Run: headless pygame with SDL's dummy video driver; simulated clock (each Clock.tick advances the game by its frame time, no real sleeping); random seed 0; keys injected as events and as key.get_pressed() state; no mouse input.
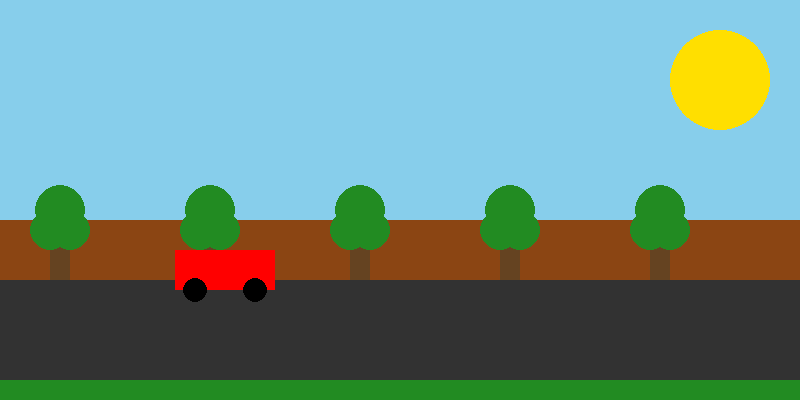
Frame 1 of 4 · flips 1–60 · no input
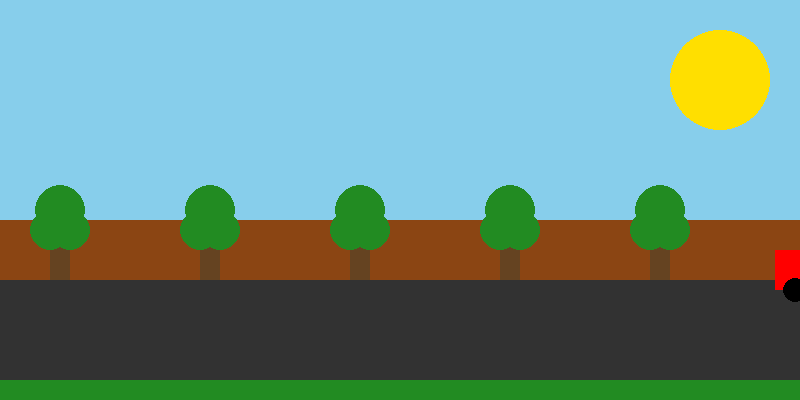
Frame 2 of 4 · flips 61–180 · tapped SPACE, RETURN · held RIGHT (→), D
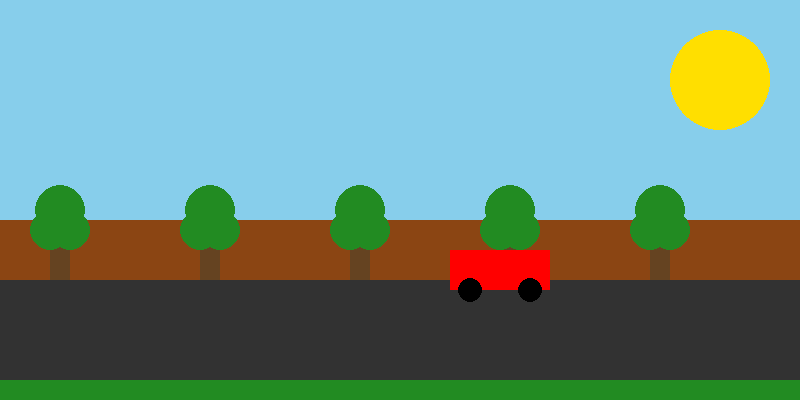
Frame 3 of 4 · flips 181–300 · held DOWN (↓), S
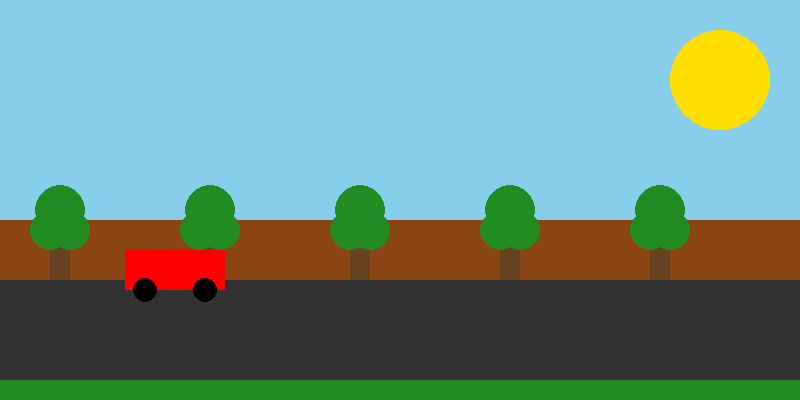
Frame 4 of 4 · flips 301–420 · held LEFT (←), A, UP (↑), W

The pygame program that drew these frames:

import pygame
import sys
import math

pygame.init()

width, height = 800, 400
screen = pygame.display.set_mode((width, height))
pygame.display.set_caption("Car on Road with Moving Leaf Trees and Sun")

# Colors
SKY_BLUE = (135, 206, 235)
ROAD_COLOR = (50, 50, 50)
GRASS_COLOR = (34, 139, 34)
TREE_BG_COLOR = (139, 69, 19)  # brown soil color behind trees
TREE_TRUNK = (101, 67, 33)
TREE_LEAVES = (34, 139, 34)
CAR_COLOR = (255, 0, 0)
BLACK = (0, 0, 0)
SUN_YELLOW = (255, 223, 0)

clock = pygame.time.Clock()

car_x = -120
car_y = 250
car_speed = 5

angle = 0  # leaf offset angle (no change now)

def draw_tree(x, y, leaf_offset):
    pygame.draw.rect(screen, TREE_TRUNK, (x, y, 20, 40))
    center_x = x + 10
    center_y = y
    offset = int(5 * math.sin(leaf_offset))
    pygame.draw.circle(screen, TREE_LEAVES, (center_x - 10 + offset, center_y - 10), 20)
    pygame.draw.circle(screen, TREE_LEAVES, (center_x + offset, center_y - 30), 25)
    pygame.draw.circle(screen, TREE_LEAVES, (center_x + 10 + offset, center_y - 10), 20)

def draw_car(x, y):
    pygame.draw.rect(screen, CAR_COLOR, (x, y, 100, 40))
    pygame.draw.circle(screen, BLACK, (x + 20, y + 40), 12)
    pygame.draw.circle(screen, BLACK, (x + 80, y + 40), 12)

while True:
    for event in pygame.event.get():
        if event.type == pygame.QUIT:
            pygame.quit()
            sys.exit()

    screen.fill(SKY_BLUE)  # sky

    pygame.draw.circle(screen, SUN_YELLOW, (width - 80, 80), 50)  # sun

    pygame.draw.rect(screen, GRASS_COLOR, (0, height//2 + 20, width, height//2 - 20))  # grass

    pygame.draw.rect(screen, TREE_BG_COLOR, (0, 220, width, 60))  # brown soil behind trees

    pygame.draw.rect(screen, ROAD_COLOR, (0, 280, width, 100))  # road

    for tx in range(50, width, 150):
        draw_tree(tx, 240, angle)

    draw_car(car_x, car_y)

    car_x += car_speed
    if car_x > width:
        car_x = -120

    # angle += 0.1   Commented out to stop leaf movement

    pygame.display.update()
    clock.tick(20)
